Labelled photos from "achira_image_classify", an image-classification folder in heroorkrishna/achira_image_classify. The possible labels are: disc, gear, hexagon, square.

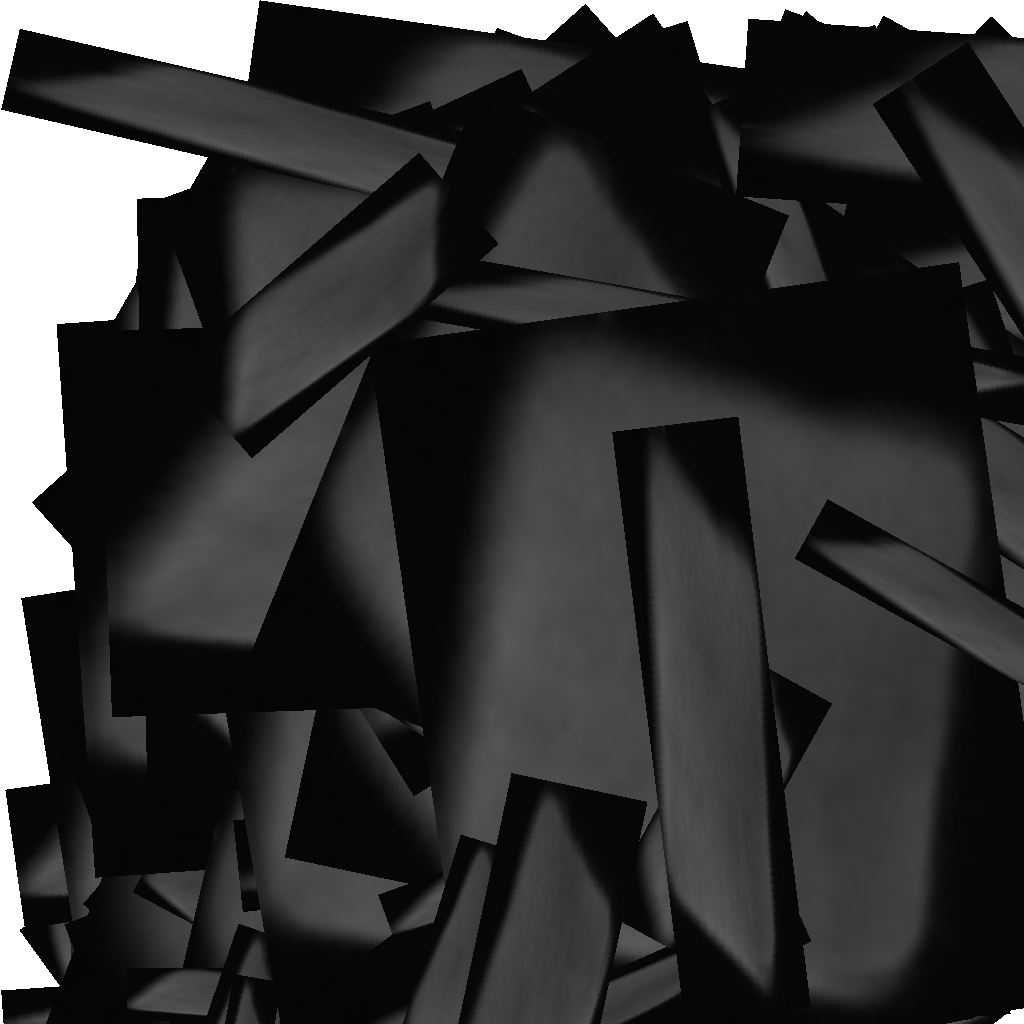
Label: square

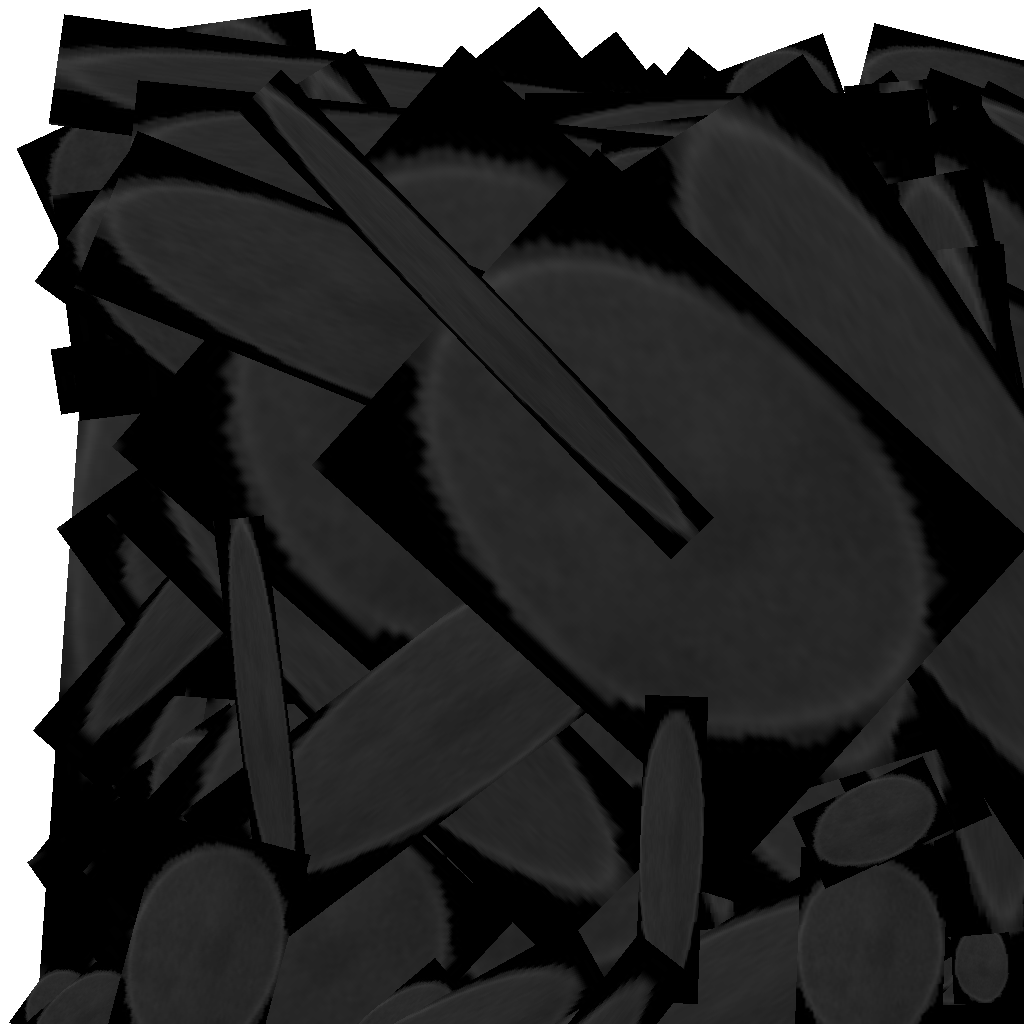
Label: disc

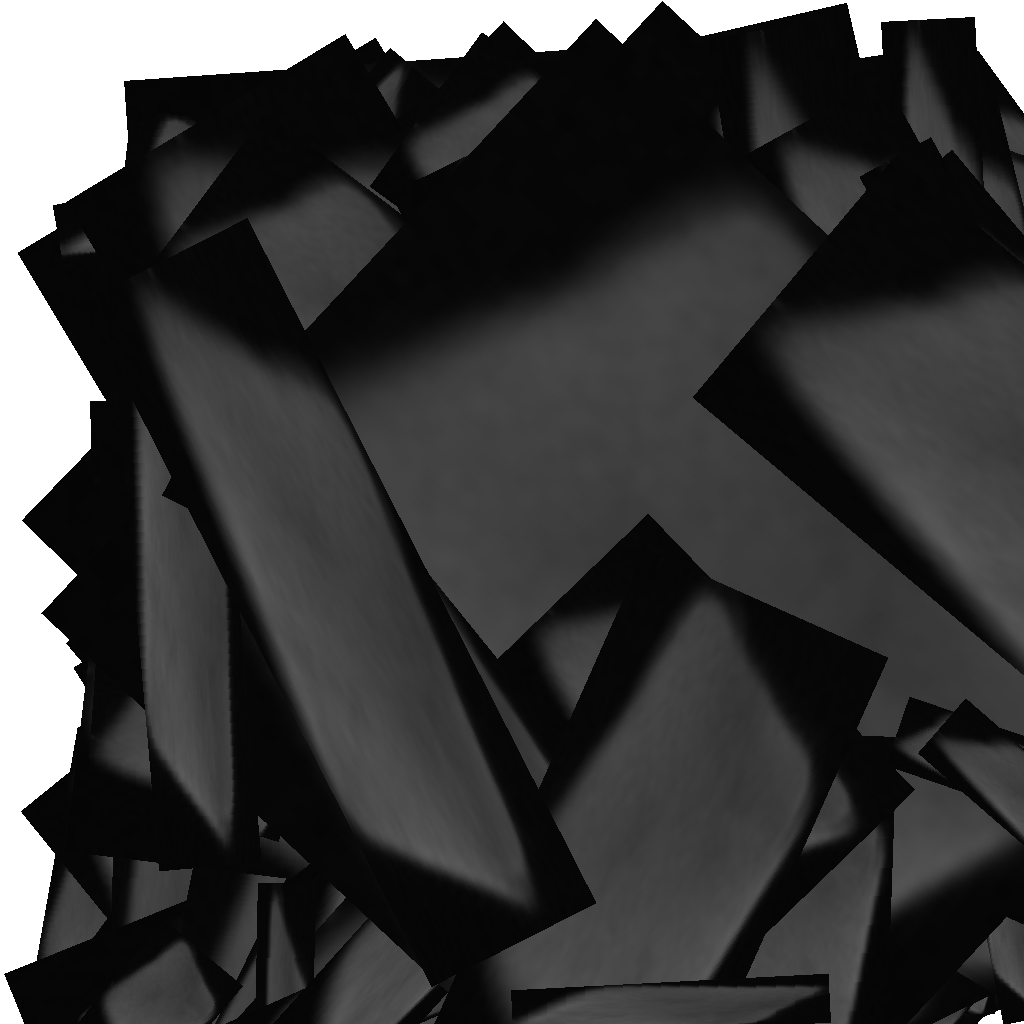
Label: square

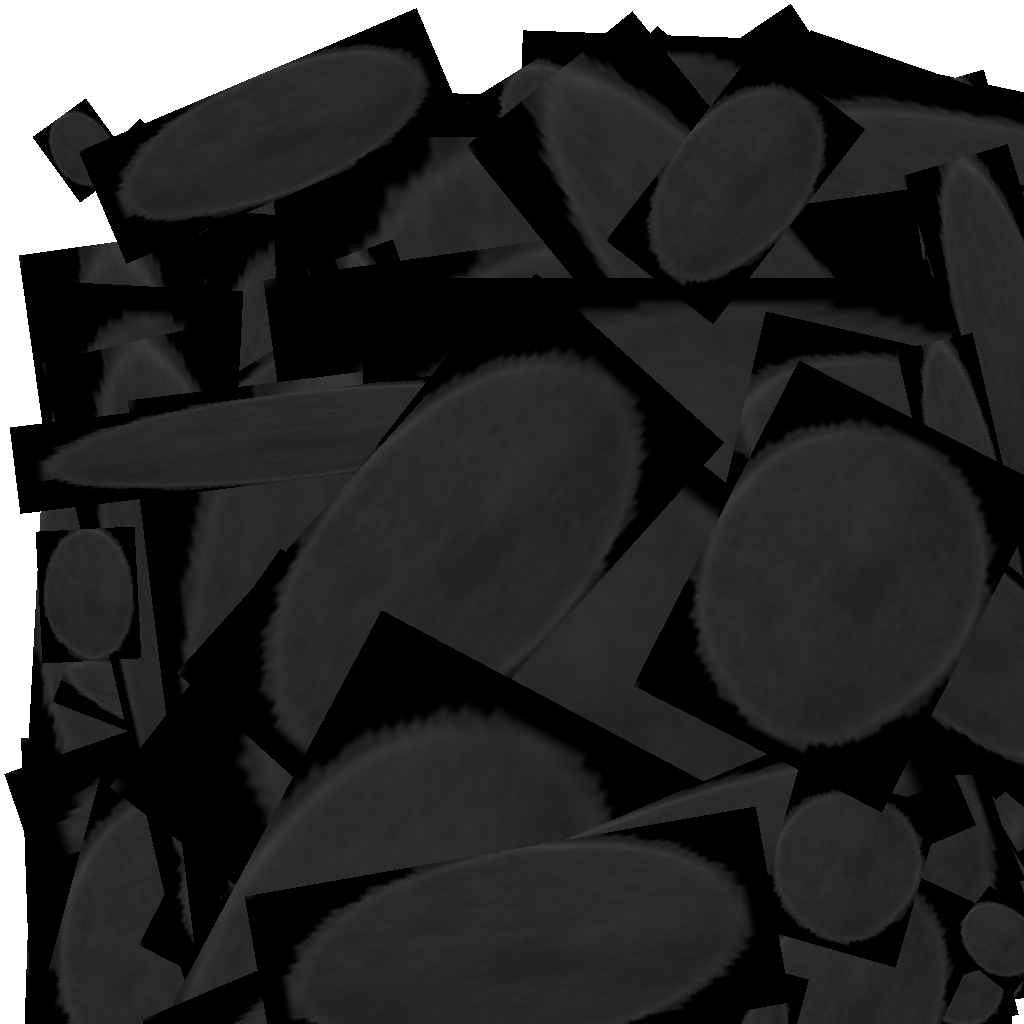
Label: disc

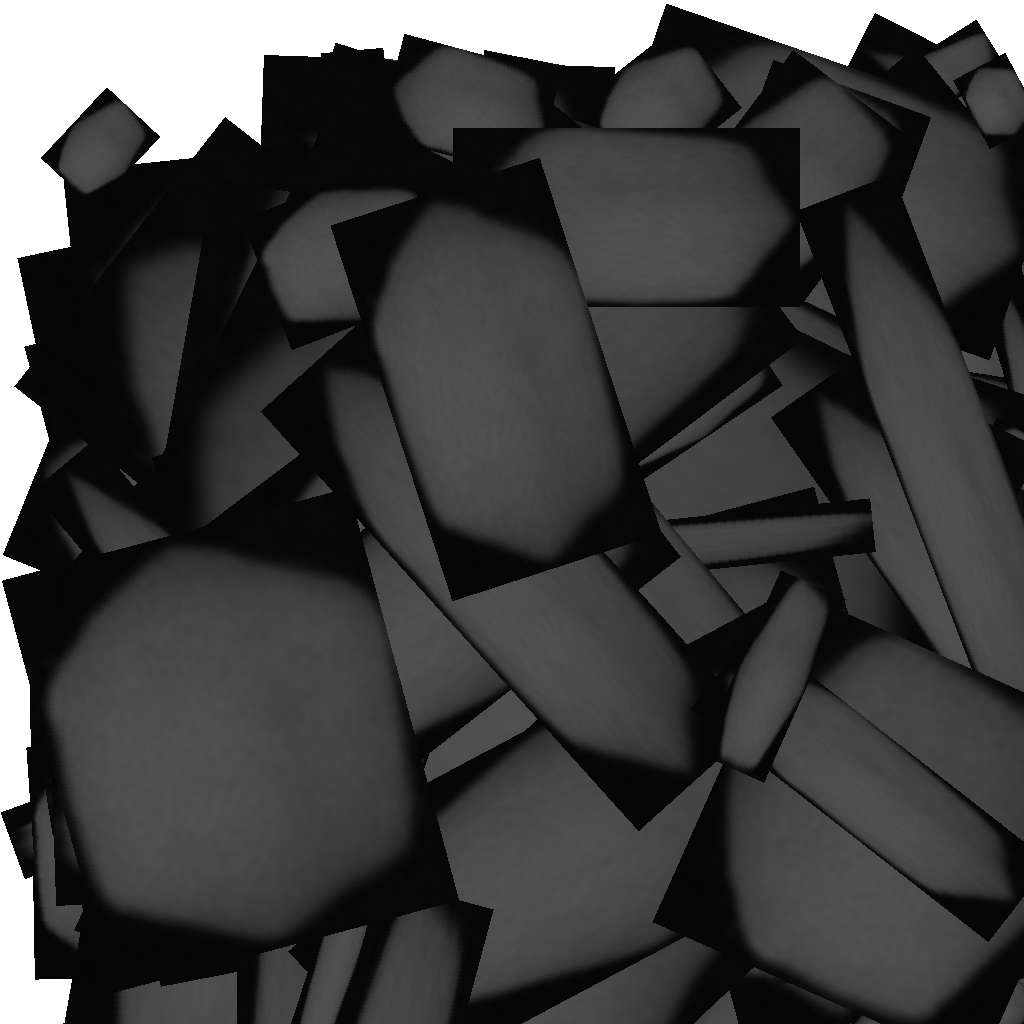
Label: hexagon

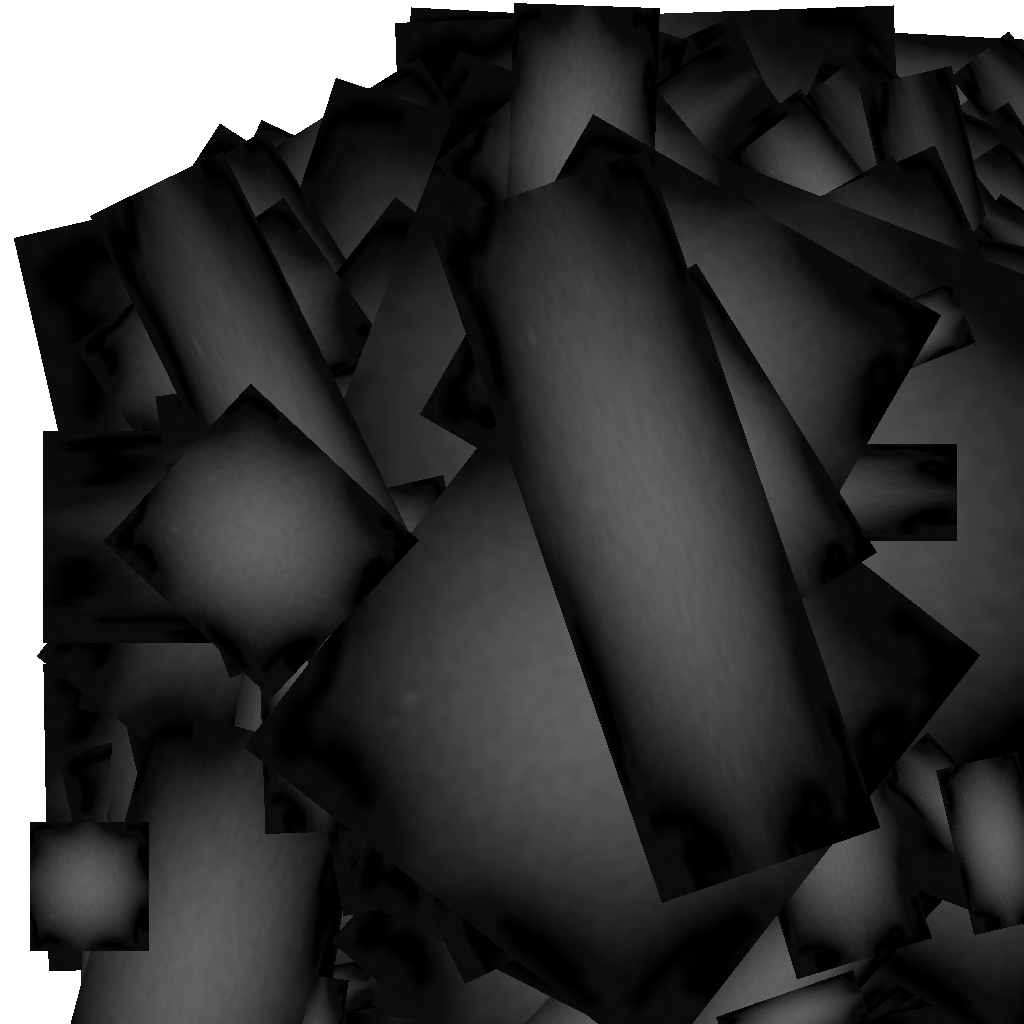
Label: gear
